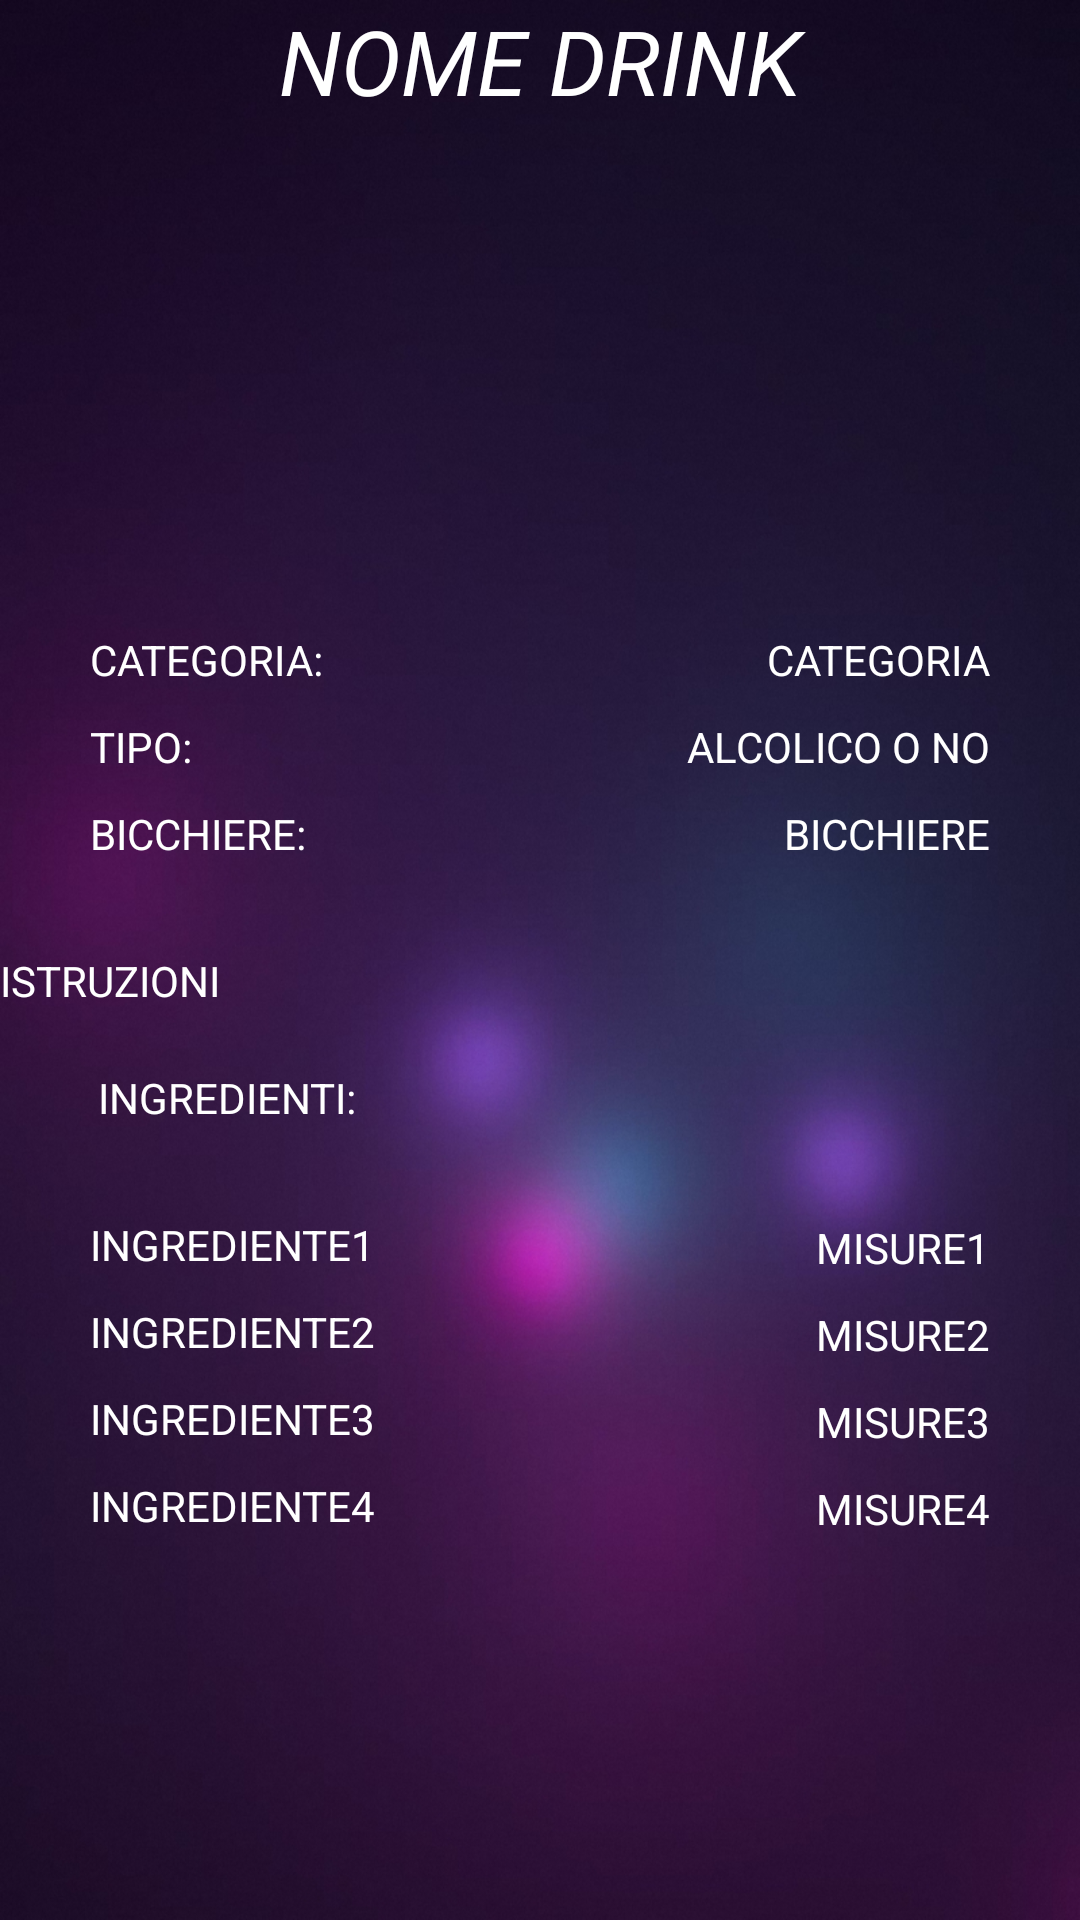

Here is an Android app screen rendered from its layout file. Give the layout XML and the strings, colors and styles it references.
<!-- AndroidManifest.xml: application theme Theme.Debby_Cocktail -->
<!-- res/layout/fragment_detail_cocktail.xml -->
<?xml version="1.0" encoding="utf-8"?>
<LinearLayout
    xmlns:android="http://schemas.android.com/apk/res/android"
    xmlns:tools="http://schemas.android.com/tools"
    android:layout_width="match_parent"
    android:layout_height="match_parent"
    android:orientation="vertical"
    android:background="@drawable/sfondo_register"
    tools:context=".fragments.DetailCocktail">

    <TextView
        android:id="@+id/nomeDrink"
        android:layout_width="match_parent"
        android:layout_height="wrap_content"
        android:text="NOME DRINK"
        android:textColor="@color/white"
        android:gravity="center"
        android:textSize="30sp"
        android:textStyle="italic"/>
    <ImageView
        android:id="@+id/imageDrink"
        android:layout_width="150dp"
        android:layout_height="150dp"
        android:layout_marginTop="20dp"
        android:layout_gravity="center"/>

    <ScrollView
        android:layout_width="match_parent"
        android:layout_height="match_parent">
    <LinearLayout
        android:layout_width="match_parent"
        android:layout_height="match_parent"
        android:orientation="vertical"
        android:gravity="center_vertical">
        <LinearLayout
            android:layout_width="match_parent"
            android:layout_height="wrap_content"
            android:orientation="horizontal">
    <LinearLayout
        android:layout_width="wrap_content"
        android:layout_height="wrap_content"
        android:orientation="vertical"
        android:layout_marginStart="30dp">

    <TextView
        android:id="@+id/categoria"
        android:layout_width="wrap_content"
        android:layout_height="wrap_content"
        android:text="CATEGORIA: "
        android:textColor="@color/white"
        android:layout_marginBottom="10dp"/>
    <TextView
        android:id="@+id/tipo"
        android:layout_width="wrap_content"
        android:layout_height="wrap_content"
        android:text="TIPO: "
        android:textColor="@color/white"
        android:layout_marginBottom="10dp"/>
    <TextView
        android:id="@+id/glass"
        android:layout_width="wrap_content"
        android:layout_height="wrap_content"
        android:text="BICCHIERE: "
        android:textColor="@color/white"
        android:layout_marginBottom="10dp"/>

    </LinearLayout>
            <LinearLayout
                android:layout_width="match_parent"
                android:layout_height="wrap_content"
                android:orientation="vertical"
                android:gravity="end"
                android:layout_marginEnd="30dp">

                <TextView
                    android:id="@+id/categoriaDrink"
                    android:layout_width="wrap_content"
                    android:layout_height="wrap_content"
                    android:text="CATEGORIA"
                    android:textColor="@color/white"
                    android:layout_marginBottom="10dp"/>
                <TextView
                    android:id="@+id/tipoDrink"
                    android:layout_width="wrap_content"
                    android:layout_height="wrap_content"
                    android:text="ALCOLICO O NO"
                    android:textColor="@color/white"
                    android:layout_marginBottom="10dp"/>
                <TextView
                    android:id="@+id/glassDrink"
                    android:layout_width="wrap_content"
                    android:layout_height="wrap_content"
                    android:text="BICCHIERE"
                    android:textColor="@color/white"
                    android:layout_marginBottom="10dp"/>

            </LinearLayout>
        </LinearLayout>
        <LinearLayout
            android:layout_width="wrap_content"
            android:layout_height="wrap_content"
            android:orientation="horizontal">
            <TextView
                android:id="@+id/istruzioni"
                android:layout_width="wrap_content"
                android:layout_height="wrap_content"
                android:text="ISTRUZIONI"
                android:textColor="@color/white"
                android:layout_marginBottom="20dp"
                android:layout_marginTop="20dp"/>
        </LinearLayout>

    <LinearLayout
        android:layout_width="match_parent"
        android:layout_height="wrap_content"
        android:orientation="horizontal">

        <LinearLayout
        android:layout_width="wrap_content"
        android:layout_height="wrap_content"
        android:orientation="vertical"
        android:layout_marginStart="30dp">

        <TextView
            android:id="@+id/ingrediente"
            android:layout_width="wrap_content"
            android:layout_height="wrap_content"
            android:text="INGREDIENTI: "
            android:textColor="@color/white"
            android:layout_marginBottom="30dp"
            android:layout_gravity="center"/>
        <TextView
            android:id="@+id/ingrediente1"
            android:layout_width="wrap_content"
            android:layout_height="wrap_content"
            android:text="INGREDIENTE1"
            android:textColor="@color/white"
            android:layout_marginBottom="10dp"/>
        <TextView
            android:id="@+id/ingrediente2"
            android:layout_width="wrap_content"
            android:layout_height="wrap_content"
            android:text="INGREDIENTE2"
            android:textColor="@color/white"
            android:layout_marginBottom="10dp"/>
        <TextView
            android:id="@+id/ingrediente3"
            android:layout_width="wrap_content"
            android:layout_height="wrap_content"
            android:text="INGREDIENTE3"
            android:textColor="@color/white"
            android:layout_marginBottom="10dp"/>
        <TextView
            android:id="@+id/ingrediente4"
            android:layout_width="wrap_content"
            android:layout_height="wrap_content"
            android:text="INGREDIENTE4"
            android:textColor="@color/white"
            android:layout_marginBottom="10dp"/>

        </LinearLayout>

        <LinearLayout
            android:layout_width="match_parent"
            android:layout_height="wrap_content"
            android:orientation="vertical"
            android:gravity="end"
            android:layout_marginEnd="30dp">

            <TextView
                android:id="@+id/misure1"
                android:layout_width="wrap_content"
                android:layout_height="wrap_content"
                android:layout_marginBottom="10dp"
                android:layout_marginTop="50dp"
                android:text="MISURE1"
                android:textColor="@color/white" />

            <TextView
                android:id="@+id/misure2"
                android:layout_width="wrap_content"
                android:layout_height="wrap_content"
                android:layout_marginBottom="10dp"
                android:text="MISURE2"
                android:textColor="@color/white" />

            <TextView
                android:id="@+id/misure3"
                android:layout_width="wrap_content"
                android:layout_height="wrap_content"
                android:layout_marginBottom="10dp"
                android:text="MISURE3"
                android:textColor="@color/white" />

            <TextView
                android:id="@+id/misure4"
                android:layout_width="wrap_content"
                android:layout_height="wrap_content"
                android:layout_marginBottom="10dp"
                android:text="MISURE4"
                android:textColor="@color/white" />
        </LinearLayout>
    </LinearLayout>
    </LinearLayout>
    </ScrollView>
</LinearLayout>
<!-- resources referenced by this layout -->
<resources>
  <!-- drawable sfondo_register: jpeg bitmap (drawable, 462646 bytes) -->
  <style name="Theme.Debby_Cocktail" parent="Theme.MaterialComponents.DayNight.DarkActionBar">
          
          <item name="colorPrimary">@color/purple_500</item>
          <item name="colorPrimaryVariant">@color/purple_700</item>
          <item name="colorOnPrimary">@color/white</item>
          
          <item name="colorSecondary">@color/teal_200</item>
          <item name="colorSecondaryVariant">@color/teal_700</item>
          <item name="colorOnSecondary">@color/black</item>
          
          <item name="android:statusBarColor" tools:targetApi="l">?attr/colorPrimaryVariant</item>
          
      </style>
  <!-- not gathered from this repository: default colours our renderer supplied (Android Studio template values) -->
  <color name="purple_500">#FF6200EE</color>
  <color name="purple_700">#FF3700B3</color>
  <color name="teal_200">#FF03DAC5</color>
  <color name="teal_700">#FF018786</color>
  <color name="black">#FF000000</color>
  <color name="white">#FFFFFFFF</color>
</resources>
